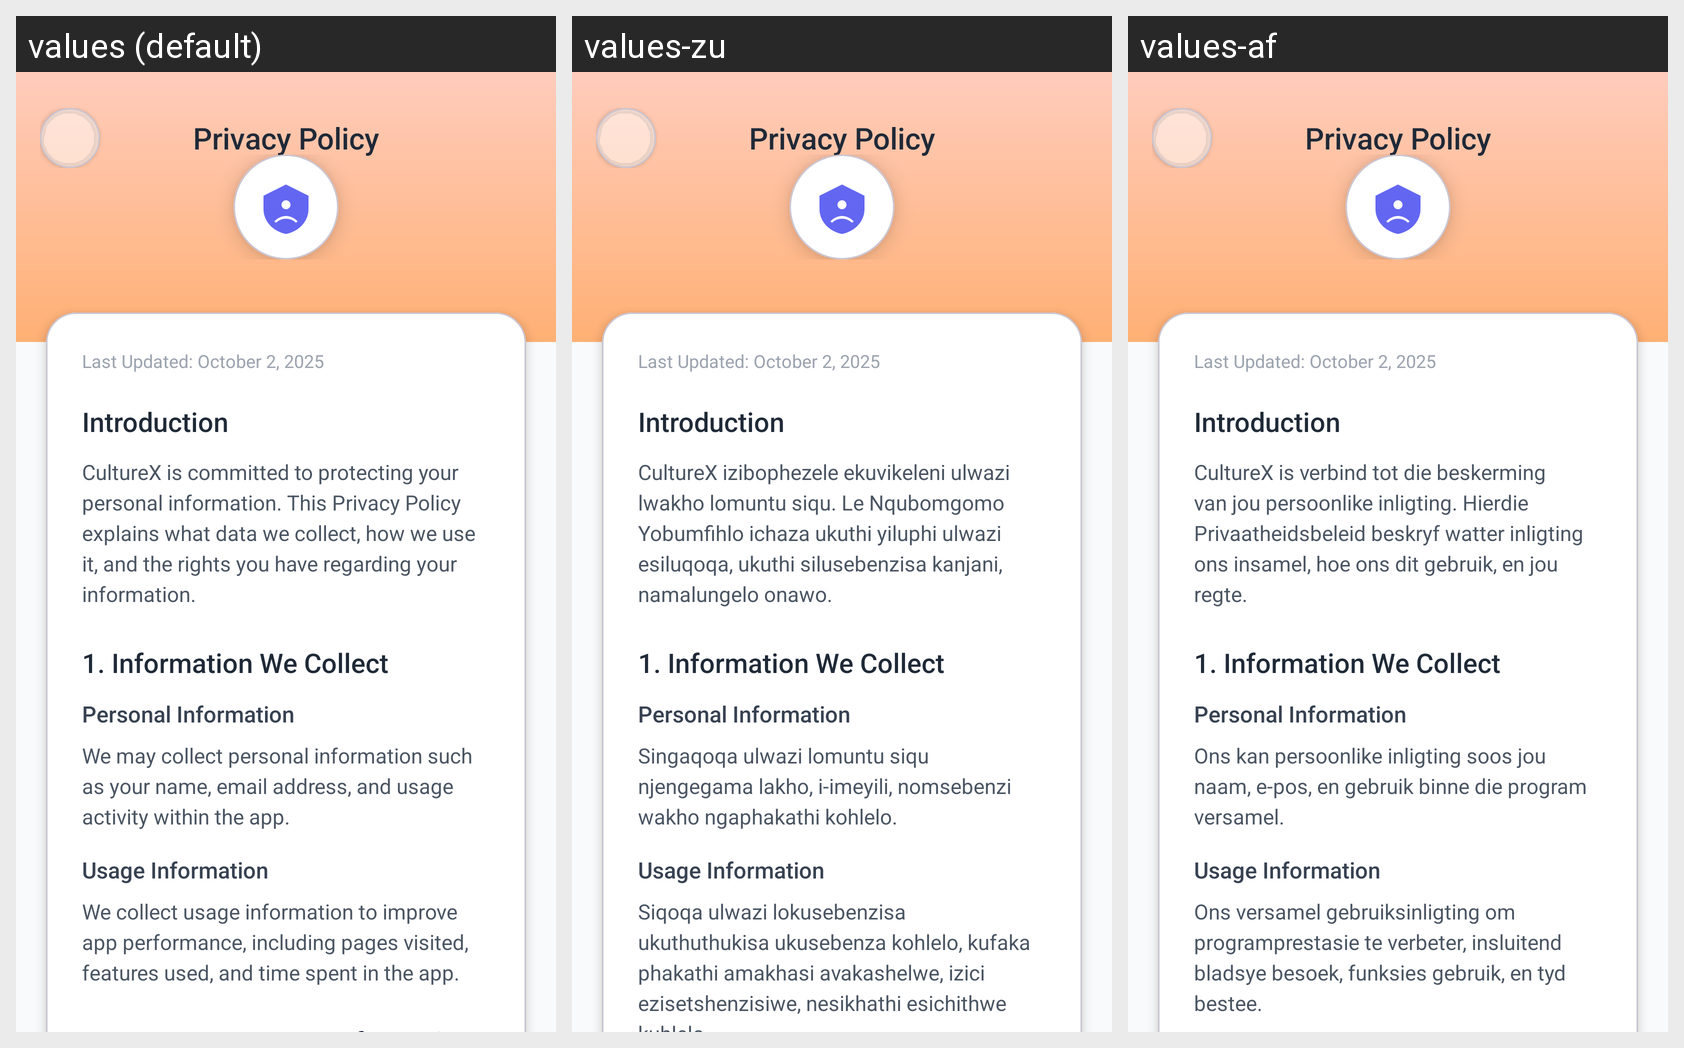

This grid shows one Android layout under several languages. Give, for every string resource on the screen, its name, the default text and each shown locale's text.
Android screen res/layout/fragment_privacy_policy.xml rendered under 3 locales, left to right: values (default), values-zu, values-af. Device: Nexus 5 (rendered at 1080×1920; each locale shown at half size, 540×960, under a caption strip naming it); theme Theme.CultureX.
Strings drawn on this screen, with the default value and each locale's value (text and hints the layout hard-codes, and strings that could not be matched under every locale, appear in the picture but are not listed):

privacy_policy_title
  values: Privacy Policy
  values-zu: Privacy Policy  [not translated; the default value is used]
  values-af: Privacy Policy  [not translated; the default value is used]

last_updated
  values: Last Updated: October 2, 2025
  values-zu: Last Updated: October 2, 2025  [not translated; the default value is used]
  values-af: Last Updated: October 2, 2025  [not translated; the default value is used]

introduction_header
  values: Introduction
  values-zu: Introduction  [not translated; the default value is used]
  values-af: Introduction  [not translated; the default value is used]

introduction_text
  values: CultureX is committed to protecting your personal information. This Privacy Policy explains what data we collect, how we use it, and the rights you have regarding your information.
  values-zu: CultureX izibophezele ekuvikeleni ulwazi lwakho lomuntu siqu. Le Nqubomgomo Yobumfihlo ichaza ukuthi yiluphi ulwazi esiluqoqa, ukuthi silusebenzisa kanjani, namalungelo onawo.
  values-af: CultureX is verbind tot die beskerming van jou persoonlike inligting. Hierdie Privaatheidsbeleid beskryf watter inligting ons insamel, hoe ons dit gebruik, en jou regte.

info_collect_header
  values: 1. Information We Collect
  values-zu: 1. Information We Collect  [not translated; the default value is used]
  values-af: 1. Information We Collect  [not translated; the default value is used]

personal_info
  values: Personal Information
  values-zu: Personal Information  [not translated; the default value is used]
  values-af: Personal Information  [not translated; the default value is used]

personal_info_text
  values: We may collect personal information such as your name, email address, and usage activity within the app.
  values-zu: Singaqoqa ulwazi lomuntu siqu njengegama lakho, i-imeyili, nomsebenzi wakho ngaphakathi kohlelo.
  values-af: Ons kan persoonlike inligting soos jou naam, e-pos, en gebruik binne die program versamel.

usage_info
  values: Usage Information
  values-zu: Usage Information  [not translated; the default value is used]
  values-af: Usage Information  [not translated; the default value is used]

usage_info_text
  values: We collect usage information to improve app performance, including pages visited, features used, and time spent in the app.
  values-zu: Siqoqa ulwazi lokusebenzisa ukuthuthukisa ukusebenza kohlelo, kufaka phakathi amakhasi avakashelwe, izici ezisetshenzisiwe, nesikhathi esichithwe kuhlelo.
  values-af: Ons versamel gebruiksinligting om programprestasie te verbeter, insluitend bladsye besoek, funksies gebruik, en tyd bestee.
